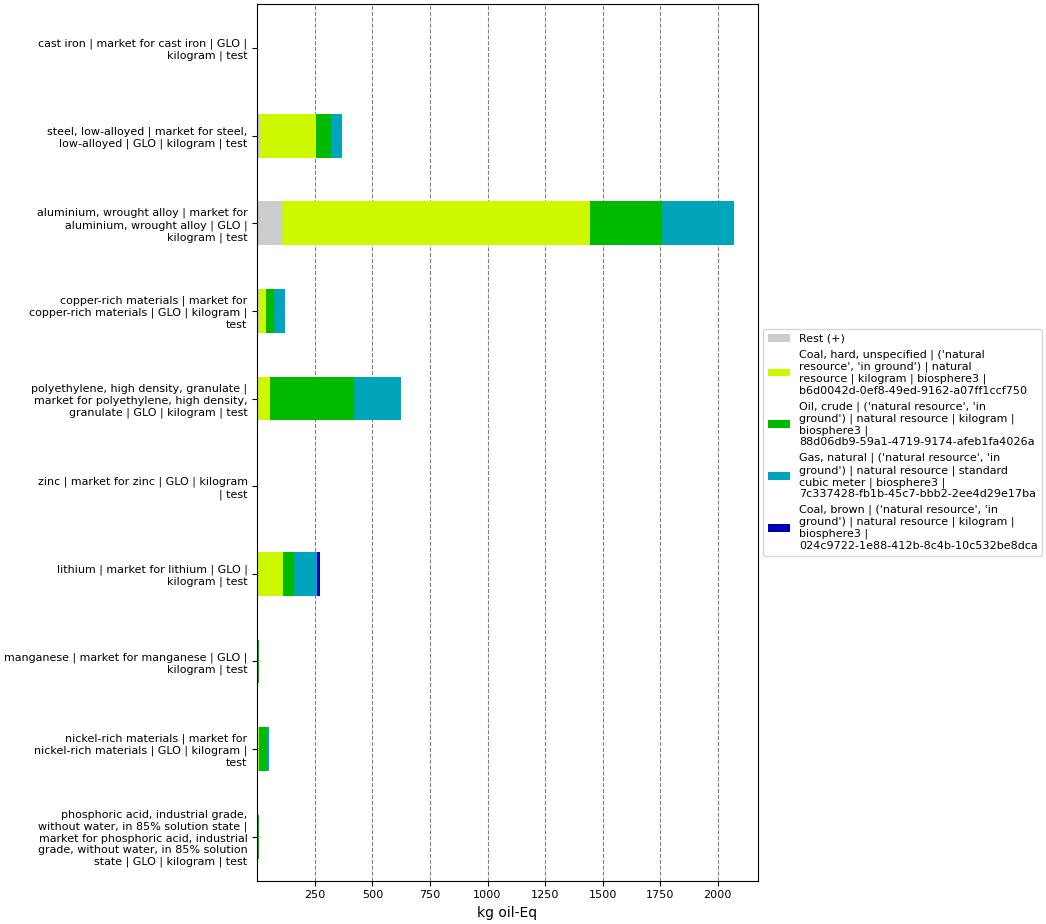

Values plotted in this chart, from the file beside it:
, index, name, categories, type, unit, database, code, cast iron | market for cast iron | GLO |…, steel, low-alloyed | market for steel, l…, aluminium, wrought alloy | market for al…, polyethylene, high density, granulate | …, zinc | market for zinc | GLO | kilogram …, copper-rich materials | market for coppe…, lithium | market for lithium | GLO | kil…, manganese | market for manganese | GLO |…, nickel-rich materials | market for nicke…, phosphoric acid, industrial grade, witho…
0, Score, , , , , , , 1.569, 366.9, 2069, 624.4, 1.073, 122.3, 273.8, 8.965, 52.28, 7.831
1, Rest (+), , , , , , , 0.05767, 13.76, 107.3, 4.534, 0.006763, 6.13, 2.131, 0.09315, 0.8595, 0.2857
3, Coal, hard, unspecified | ('natural reso…, Coal, hard, unspecified, ('natural resource', 'in ground'), natural resource, kg oil-Eq, biosphere3, b6d0042d-0ef8-49ed-9162-a07ff1ccf750, 1.021, 242.5, 1338, 50.05, 0.298, 33.19, 110.2, 4.885, 7.198, 1.862
4, Oil, crude | ('natural resource', 'in gr…, Oil, crude, ('natural resource', 'in ground'), natural resource, kg oil-Eq, biosphere3, 88d06db9-59a1-4719-9174-afeb1fa4026a, 0.2417, 63.2, 311.3, 365.6, 0.2202, 32.71, 48.99, 1.685, 32.71, 3.225
5, Gas, natural | ('natural resource', 'in …, Gas, natural, ('natural resource', 'in ground'), natural resource, kg oil-Eq, biosphere3, 7c337428-fb1b-45c7-bbb2-2ee4d29e17ba, 0.2479, 47.49, 312.8, 204.2, 0.4215, 50.25, 97.71, 1.73, 11.51, 2.458
6, Coal, brown | ('natural resource', 'in g…, Coal, brown, ('natural resource', 'in ground'), natural resource, kg oil-Eq, biosphere3, 024c9722-1e88-412b-8c4b-10c532be8dca, , , , , 0.1262, , 14.83, 0.5722, , 
